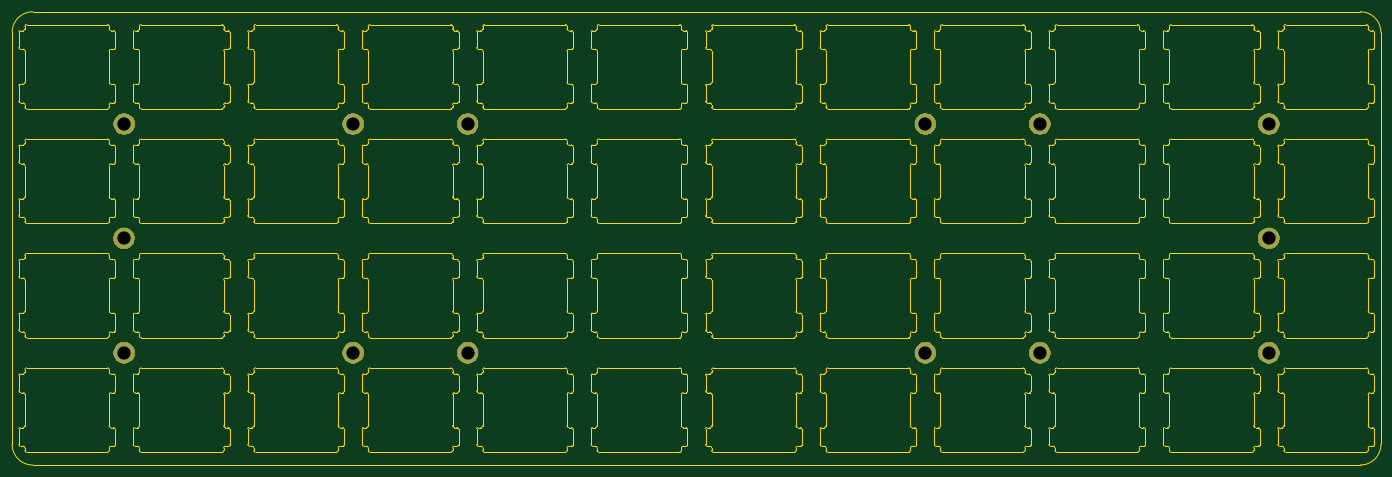
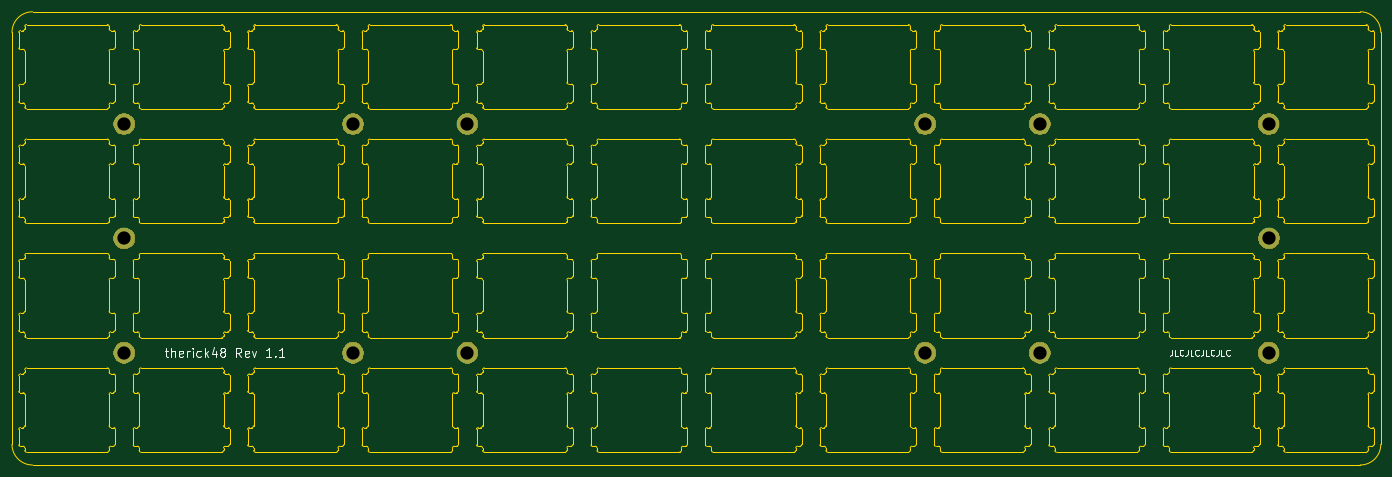
Circuit board: 10 layer files. Board 227.2 x 75.2 mm.
- bottom_copper: therick48_top_plate-B_Cu.gbr (880 bytes)
- bottom_mask: therick48_top_plate-B_Mask.gbr (12542 bytes)
- paste: therick48_top_plate-B_Paste.gbr (505 bytes)
- bottom_silk: therick48_top_plate-B_SilkS.gbr (6654 bytes)
- outline: therick48_top_plate-Edge_Cuts.gbr (118294 bytes)
- top_copper: therick48_top_plate-F_Cu.gbr (880 bytes)
- top_mask: therick48_top_plate-F_Mask.gbr (12542 bytes)
- paste: therick48_top_plate-F_Paste.gbr (505 bytes)
- top_silk: therick48_top_plate-F_SilkS.gbr (506 bytes)
- drill: therick48_top_plate-PTH.drl (248 bytes)

=== bottom_copper: therick48_top_plate-B_Cu.gbr ===
G04 #@! TF.GenerationSoftware,KiCad,Pcbnew,(5.1.2-1)-1*
G04 #@! TF.CreationDate,2020-05-09T09:16:36-05:00*
G04 #@! TF.ProjectId,therick48_top_plate,74686572-6963-46b3-9438-5f746f705f70,rev?*
G04 #@! TF.SameCoordinates,Original*
G04 #@! TF.FileFunction,Copper,L2,Bot*
G04 #@! TF.FilePolarity,Positive*
%FSLAX46Y46*%
G04 Gerber Fmt 4.6, Leading zero omitted, Abs format (unit mm)*
G04 Created by KiCad (PCBNEW (5.1.2-1)-1) date 2020-05-09 09:16:36*
%MOMM*%
%LPD*%
G04 APERTURE LIST*
%ADD10C,3.500000*%
G04 APERTURE END LIST*
D10*
X254980000Y-53580000D03*
X254980000Y-91580000D03*
X197980000Y-53580000D03*
X197980000Y-91580000D03*
X121980000Y-91580000D03*
X121980000Y-53580000D03*
X64980000Y-91580000D03*
X64980000Y-53580000D03*
X254980000Y-72580000D03*
X216980000Y-91580000D03*
X216980000Y-53580000D03*
X102980000Y-91580000D03*
X102980000Y-53580000D03*
X64929200Y-72580000D03*
M02*

=== bottom_mask: therick48_top_plate-B_Mask.gbr (12542 bytes, source omitted) ===
=== paste: therick48_top_plate-B_Paste.gbr ===
G04 #@! TF.GenerationSoftware,KiCad,Pcbnew,(5.1.2-1)-1*
G04 #@! TF.CreationDate,2020-05-09T09:16:36-05:00*
G04 #@! TF.ProjectId,therick48_top_plate,74686572-6963-46b3-9438-5f746f705f70,rev?*
G04 #@! TF.SameCoordinates,Original*
G04 #@! TF.FileFunction,Paste,Bot*
G04 #@! TF.FilePolarity,Positive*
%FSLAX46Y46*%
G04 Gerber Fmt 4.6, Leading zero omitted, Abs format (unit mm)*
G04 Created by KiCad (PCBNEW (5.1.2-1)-1) date 2020-05-09 09:16:36*
%MOMM*%
%LPD*%
G04 APERTURE LIST*
G04 APERTURE END LIST*
M02*

=== bottom_silk: therick48_top_plate-B_SilkS.gbr ===
G04 #@! TF.GenerationSoftware,KiCad,Pcbnew,(5.1.2-1)-1*
G04 #@! TF.CreationDate,2020-05-09T09:16:36-05:00*
G04 #@! TF.ProjectId,therick48_top_plate,74686572-6963-46b3-9438-5f746f705f70,rev?*
G04 #@! TF.SameCoordinates,Original*
G04 #@! TF.FileFunction,Legend,Bot*
G04 #@! TF.FilePolarity,Positive*
%FSLAX46Y46*%
G04 Gerber Fmt 4.6, Leading zero omitted, Abs format (unit mm)*
G04 Created by KiCad (PCBNEW (5.1.2-1)-1) date 2020-05-09 09:16:36*
%MOMM*%
%LPD*%
G04 APERTURE LIST*
%ADD10C,0.200000*%
%ADD11C,0.150000*%
G04 APERTURE END LIST*
D10*
X248260000Y-91258571D02*
X247688571Y-91258571D01*
X248045714Y-90758571D02*
X248045714Y-92044285D01*
X247974285Y-92187142D01*
X247831428Y-92258571D01*
X247688571Y-92258571D01*
X247188571Y-92258571D02*
X247188571Y-90758571D01*
X246545714Y-92258571D02*
X246545714Y-91472857D01*
X246617142Y-91330000D01*
X246760000Y-91258571D01*
X246974285Y-91258571D01*
X247117142Y-91330000D01*
X247188571Y-91401428D01*
X245260000Y-92187142D02*
X245402857Y-92258571D01*
X245688571Y-92258571D01*
X245831428Y-92187142D01*
X245902857Y-92044285D01*
X245902857Y-91472857D01*
X245831428Y-91330000D01*
X245688571Y-91258571D01*
X245402857Y-91258571D01*
X245260000Y-91330000D01*
X245188571Y-91472857D01*
X245188571Y-91615714D01*
X245902857Y-91758571D01*
X244545714Y-92258571D02*
X244545714Y-91258571D01*
X244545714Y-91544285D02*
X244474285Y-91401428D01*
X244402857Y-91330000D01*
X244260000Y-91258571D01*
X244117142Y-91258571D01*
X243617142Y-92258571D02*
X243617142Y-91258571D01*
X243617142Y-90758571D02*
X243688571Y-90830000D01*
X243617142Y-90901428D01*
X243545714Y-90830000D01*
X243617142Y-90758571D01*
X243617142Y-90901428D01*
X242260000Y-92187142D02*
X242402857Y-92258571D01*
X242688571Y-92258571D01*
X242831428Y-92187142D01*
X242902857Y-92115714D01*
X242974285Y-91972857D01*
X242974285Y-91544285D01*
X242902857Y-91401428D01*
X242831428Y-91330000D01*
X242688571Y-91258571D01*
X242402857Y-91258571D01*
X242260000Y-91330000D01*
X241617142Y-92258571D02*
X241617142Y-90758571D01*
X241474285Y-91687142D02*
X241045714Y-92258571D01*
X241045714Y-91258571D02*
X241617142Y-91830000D01*
X239760000Y-91258571D02*
X239760000Y-92258571D01*
X240117142Y-90687142D02*
X240474285Y-91758571D01*
X239545714Y-91758571D01*
X238760000Y-91401428D02*
X238902857Y-91330000D01*
X238974285Y-91258571D01*
X239045714Y-91115714D01*
X239045714Y-91044285D01*
X238974285Y-90901428D01*
X238902857Y-90830000D01*
X238760000Y-90758571D01*
X238474285Y-90758571D01*
X238331428Y-90830000D01*
X238260000Y-90901428D01*
X238188571Y-91044285D01*
X238188571Y-91115714D01*
X238260000Y-91258571D01*
X238331428Y-91330000D01*
X238474285Y-91401428D01*
X238760000Y-91401428D01*
X238902857Y-91472857D01*
X238974285Y-91544285D01*
X239045714Y-91687142D01*
X239045714Y-91972857D01*
X238974285Y-92115714D01*
X238902857Y-92187142D01*
X238760000Y-92258571D01*
X238474285Y-92258571D01*
X238331428Y-92187142D01*
X238260000Y-92115714D01*
X238188571Y-91972857D01*
X238188571Y-91687142D01*
X238260000Y-91544285D01*
X238331428Y-91472857D01*
X238474285Y-91401428D01*
X235545714Y-92258571D02*
X236045714Y-91544285D01*
X236402857Y-92258571D02*
X236402857Y-90758571D01*
X235831428Y-90758571D01*
X235688571Y-90830000D01*
X235617142Y-90901428D01*
X235545714Y-91044285D01*
X235545714Y-91258571D01*
X235617142Y-91401428D01*
X235688571Y-91472857D01*
X235831428Y-91544285D01*
X236402857Y-91544285D01*
X234331428Y-92187142D02*
X234474285Y-92258571D01*
X234760000Y-92258571D01*
X234902857Y-92187142D01*
X234974285Y-92044285D01*
X234974285Y-91472857D01*
X234902857Y-91330000D01*
X234760000Y-91258571D01*
X234474285Y-91258571D01*
X234331428Y-91330000D01*
X234260000Y-91472857D01*
X234260000Y-91615714D01*
X234974285Y-91758571D01*
X233760000Y-91258571D02*
X233402857Y-92258571D01*
X233045714Y-91258571D01*
X230545714Y-92258571D02*
X231402857Y-92258571D01*
X230974285Y-92258571D02*
X230974285Y-90758571D01*
X231117142Y-90972857D01*
X231260000Y-91115714D01*
X231402857Y-91187142D01*
X229902857Y-92115714D02*
X229831428Y-92187142D01*
X229902857Y-92258571D01*
X229974285Y-92187142D01*
X229902857Y-92115714D01*
X229902857Y-92258571D01*
X228402857Y-92258571D02*
X229260000Y-92258571D01*
X228831428Y-92258571D02*
X228831428Y-90758571D01*
X228974285Y-90972857D01*
X229117142Y-91115714D01*
X229260000Y-91187142D01*
D11*
X80999047Y-91032380D02*
X80999047Y-91746666D01*
X81046666Y-91889523D01*
X81141904Y-91984761D01*
X81284761Y-92032380D01*
X81380000Y-92032380D01*
X80046666Y-92032380D02*
X80522857Y-92032380D01*
X80522857Y-91032380D01*
X79141904Y-91937142D02*
X79189523Y-91984761D01*
X79332380Y-92032380D01*
X79427619Y-92032380D01*
X79570476Y-91984761D01*
X79665714Y-91889523D01*
X79713333Y-91794285D01*
X79760952Y-91603809D01*
X79760952Y-91460952D01*
X79713333Y-91270476D01*
X79665714Y-91175238D01*
X79570476Y-91080000D01*
X79427619Y-91032380D01*
X79332380Y-91032380D01*
X79189523Y-91080000D01*
X79141904Y-91127619D01*
X78427619Y-91032380D02*
X78427619Y-91746666D01*
X78475238Y-91889523D01*
X78570476Y-91984761D01*
X78713333Y-92032380D01*
X78808571Y-92032380D01*
X77475238Y-92032380D02*
X77951428Y-92032380D01*
X77951428Y-91032380D01*
X76570476Y-91937142D02*
X76618095Y-91984761D01*
X76760952Y-92032380D01*
X76856190Y-92032380D01*
X76999047Y-91984761D01*
X77094285Y-91889523D01*
X77141904Y-91794285D01*
X77189523Y-91603809D01*
X77189523Y-91460952D01*
X77141904Y-91270476D01*
X77094285Y-91175238D01*
X76999047Y-91080000D01*
X76856190Y-91032380D01*
X76760952Y-91032380D01*
X76618095Y-91080000D01*
X76570476Y-91127619D01*
X75856190Y-91032380D02*
X75856190Y-91746666D01*
X75903809Y-91889523D01*
X75999047Y-91984761D01*
X76141904Y-92032380D01*
X76237142Y-92032380D01*
X74903809Y-92032380D02*
X75380000Y-92032380D01*
X75380000Y-91032380D01*
X73999047Y-91937142D02*
X74046666Y-91984761D01*
X74189523Y-92032380D01*
X74284761Y-92032380D01*
X74427619Y-91984761D01*
X74522857Y-91889523D01*
X74570476Y-91794285D01*
X74618095Y-91603809D01*
X74618095Y-91460952D01*
X74570476Y-91270476D01*
X74522857Y-91175238D01*
X74427619Y-91080000D01*
X74284761Y-91032380D01*
X74189523Y-91032380D01*
X74046666Y-91080000D01*
X73999047Y-91127619D01*
X73284761Y-91032380D02*
X73284761Y-91746666D01*
X73332380Y-91889523D01*
X73427619Y-91984761D01*
X73570476Y-92032380D01*
X73665714Y-92032380D01*
X72332380Y-92032380D02*
X72808571Y-92032380D01*
X72808571Y-91032380D01*
X71427619Y-91937142D02*
X71475238Y-91984761D01*
X71618095Y-92032380D01*
X71713333Y-92032380D01*
X71856190Y-91984761D01*
X71951428Y-91889523D01*
X71999047Y-91794285D01*
X72046666Y-91603809D01*
X72046666Y-91460952D01*
X71999047Y-91270476D01*
X71951428Y-91175238D01*
X71856190Y-91080000D01*
X71713333Y-91032380D01*
X71618095Y-91032380D01*
X71475238Y-91080000D01*
X71427619Y-91127619D01*
M02*

=== outline: therick48_top_plate-Edge_Cuts.gbr (118294 bytes, source omitted) ===
=== top_copper: therick48_top_plate-F_Cu.gbr ===
G04 #@! TF.GenerationSoftware,KiCad,Pcbnew,(5.1.2-1)-1*
G04 #@! TF.CreationDate,2020-05-09T09:16:36-05:00*
G04 #@! TF.ProjectId,therick48_top_plate,74686572-6963-46b3-9438-5f746f705f70,rev?*
G04 #@! TF.SameCoordinates,Original*
G04 #@! TF.FileFunction,Copper,L1,Top*
G04 #@! TF.FilePolarity,Positive*
%FSLAX46Y46*%
G04 Gerber Fmt 4.6, Leading zero omitted, Abs format (unit mm)*
G04 Created by KiCad (PCBNEW (5.1.2-1)-1) date 2020-05-09 09:16:36*
%MOMM*%
%LPD*%
G04 APERTURE LIST*
%ADD10C,3.500000*%
G04 APERTURE END LIST*
D10*
X254980000Y-53580000D03*
X254980000Y-91580000D03*
X197980000Y-53580000D03*
X197980000Y-91580000D03*
X121980000Y-91580000D03*
X121980000Y-53580000D03*
X64980000Y-91580000D03*
X64980000Y-53580000D03*
X254980000Y-72580000D03*
X216980000Y-91580000D03*
X216980000Y-53580000D03*
X102980000Y-91580000D03*
X102980000Y-53580000D03*
X64929200Y-72580000D03*
M02*

=== top_mask: therick48_top_plate-F_Mask.gbr (12542 bytes, source omitted) ===
=== paste: therick48_top_plate-F_Paste.gbr ===
G04 #@! TF.GenerationSoftware,KiCad,Pcbnew,(5.1.2-1)-1*
G04 #@! TF.CreationDate,2020-05-09T09:16:36-05:00*
G04 #@! TF.ProjectId,therick48_top_plate,74686572-6963-46b3-9438-5f746f705f70,rev?*
G04 #@! TF.SameCoordinates,Original*
G04 #@! TF.FileFunction,Paste,Top*
G04 #@! TF.FilePolarity,Positive*
%FSLAX46Y46*%
G04 Gerber Fmt 4.6, Leading zero omitted, Abs format (unit mm)*
G04 Created by KiCad (PCBNEW (5.1.2-1)-1) date 2020-05-09 09:16:36*
%MOMM*%
%LPD*%
G04 APERTURE LIST*
G04 APERTURE END LIST*
M02*

=== top_silk: therick48_top_plate-F_SilkS.gbr ===
G04 #@! TF.GenerationSoftware,KiCad,Pcbnew,(5.1.2-1)-1*
G04 #@! TF.CreationDate,2020-05-09T09:16:36-05:00*
G04 #@! TF.ProjectId,therick48_top_plate,74686572-6963-46b3-9438-5f746f705f70,rev?*
G04 #@! TF.SameCoordinates,Original*
G04 #@! TF.FileFunction,Legend,Top*
G04 #@! TF.FilePolarity,Positive*
%FSLAX46Y46*%
G04 Gerber Fmt 4.6, Leading zero omitted, Abs format (unit mm)*
G04 Created by KiCad (PCBNEW (5.1.2-1)-1) date 2020-05-09 09:16:36*
%MOMM*%
%LPD*%
G04 APERTURE LIST*
G04 APERTURE END LIST*
M02*

=== drill: therick48_top_plate-PTH.drl ===
M48
METRIC
T1C2.200
%
G90
G05
T1
X254.98Y-91.58
X197.98Y-91.58
X121.98Y-91.58
X254.98Y-53.58
X197.98Y-53.58
X121.98Y-53.58
X64.98Y-91.58
X64.98Y-53.58
X254.98Y-72.58
X216.98Y-91.58
X216.98Y-53.58
X102.98Y-91.58
X102.98Y-53.58
X64.929Y-72.58
T0
M30

